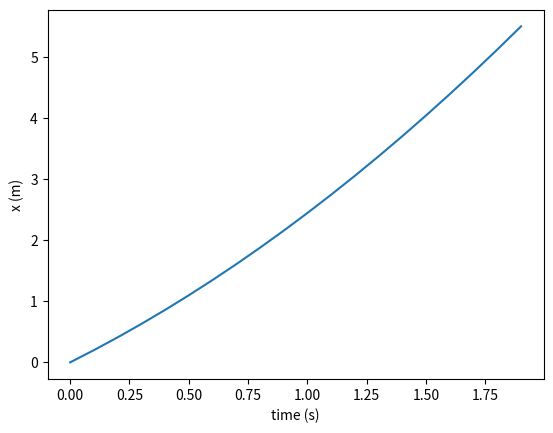
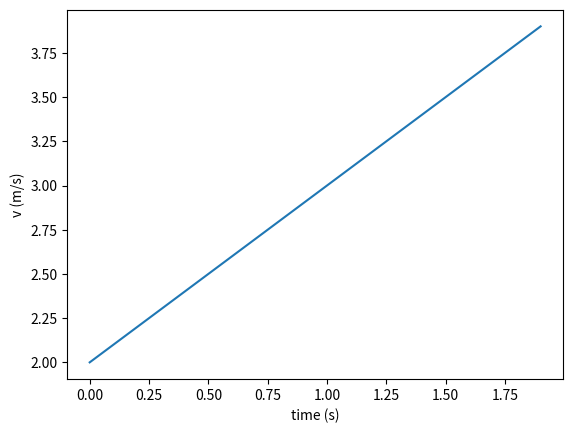

These charts were generated, in order, by the following Python code:
## Introduction to computation in physical sciences
# [redacted]
## ch05/p2-const-a.py
import matplotlib.pyplot as plt
a = 1.0
v = 2.0
x = 0.0
dt = 0.1
t = 0.0
tlist = []
xlist = []
vlist = []
for i in range(20):
    tlist.append(t)
    xlist.append(x)
    vlist.append(v)    
    x = x + v*dt
    v = v + a*dt
    t = t + dt
    
plt.plot(tlist, xlist)
plt.xlabel('time (s)')
plt.ylabel('x (m)')
plt.figure()
plt.plot(tlist, vlist)
plt.xlabel('time (s)')
plt.ylabel('v (m/s)')    
plt.show()